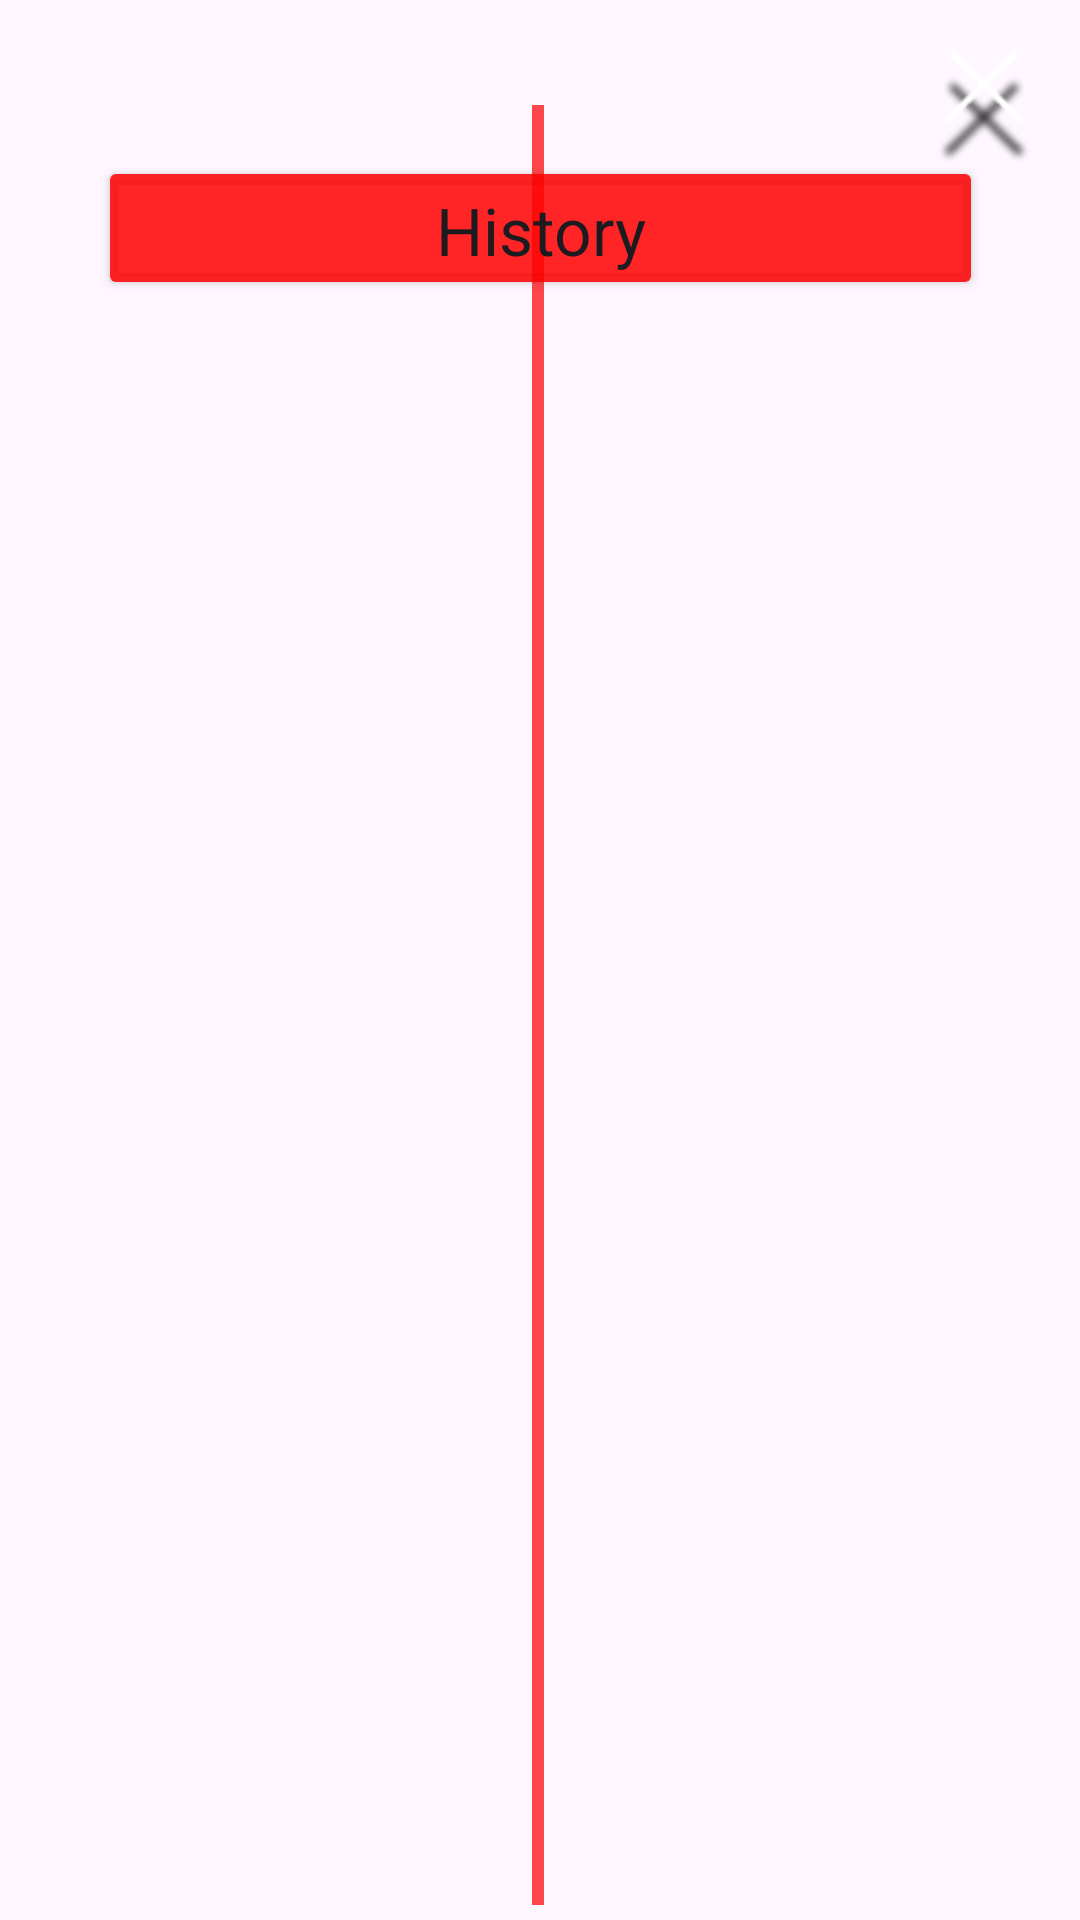

Layout XML and referenced resources for this Android screen:
<!-- AndroidManifest.xml: application theme Theme.DigitalDreamTeamApp -->
<!-- res/layout/historyactivity.xml -->
<androidx.constraintlayout.widget.ConstraintLayout xmlns:android="http://schemas.android.com/apk/res/android" xmlns:app="http://schemas.android.com/apk/res-auto" xmlns:tools="http://schemas.android.com/tools" android:layout_width="match_parent" android:layout_height="match_parent" android:background="@drawable/ed_259_xcri6cpkkjs_unsplash_2">
    
    <ImageView android:id="@+id/closeButton" android:layout_width="32dp" android:layout_height="39dp" android:layout_marginTop="16dp" android:layout_marginEnd="16dp" android:src="@drawable/group22" app:layout_constraintEnd_toEndOf="parent" app:layout_constraintTop_toTopOf="parent"/>
    <ImageView android:id="@+id/backbutton" android:layout_width="26dp" android:layout_height="35dp" android:layout_marginStart="324dp" android:layout_marginTop="16dp" android:src="@drawable/newback" app:layout_constraintStart_toStartOf="parent" app:layout_constraintTop_toTopOf="parent"/>
    <Button android:id="@+id/buttonHistory" android:layout_width="295dp" android:layout_height="48dp" android:layout_marginTop="52dp" android:backgroundTint="@color/design_default_color_error" android:text="History" android:textAppearance="@style/TextAppearance.AppCompat.Large" app:layout_constraintEnd_toEndOf="parent" app:layout_constraintStart_toStartOf="parent" app:layout_constraintTop_toTopOf="parent"/>
    
    
    
    
    <View android:id="@+id/verticalLine" android:layout_width="4dp" android:layout_height="600dp" android:background="#B5FF0000" app:layout_constraintBottom_toBottomOf="parent" app:layout_constraintEnd_toEndOf="parent" app:layout_constraintHorizontal_bias="0.498" app:layout_constraintStart_toStartOf="parent" app:layout_constraintTop_toTopOf="parent" app:layout_constraintVertical_bias="0.877"/>
    <androidx.recyclerview.widget.RecyclerView android:id="@+id/historychatRecyclerView" android:layout_width="match_parent" android:layout_height="500dp" android:background="@drawable/chatbubble" android:backgroundTint="#00353739" android:clipToPadding="false" android:paddingBottom="1dp" app:layout_constraintBottom_toBottomOf="parent" app:layout_constraintEnd_toEndOf="parent" app:layout_constraintHorizontal_bias="0.0" app:layout_constraintStart_toStartOf="parent" app:layout_constraintTop_toBottomOf="@id/buttonHistory" app:layout_constraintVertical_bias="0.503"/>
    <TextView android:id="@+id/historypromptTextView" android:layout_width="wrap_content" android:layout_height="wrap_content" android:layout_alignParentLeft="true" android:layout_marginTop="22dp" android:backgroundTint="@color/white" android:padding="8dp" android:textColor="@color/white" android:textSize="16sp" app:layout_constraintEnd_toEndOf="parent" app:layout_constraintHorizontal_bias="0.49" app:layout_constraintStart_toStartOf="parent" app:layout_constraintTop_toTopOf="parent" tools:text="Prompt text goes here" tools:visibility="visible"/>
    <TextView android:id="@+id/historyresponseTextView" android:layout_width="wrap_content" android:layout_height="wrap_content" android:layout_alignParentLeft="true" android:layout_marginTop="16dp" android:backgroundTint="@color/white" android:padding="8dp" android:textColor="@color/white" android:textSize="16sp" app:layout_constraintEnd_toEndOf="parent" app:layout_constraintHorizontal_bias="0.49" app:layout_constraintStart_toStartOf="parent" app:layout_constraintTop_toBottomOf="@+id/historypromptTextView" tools:text="Response text goes here" tools:visibility="visible" tools:ignore="NotSibling"/>
</androidx.constraintlayout.widget.ConstraintLayout>
<!-- resources referenced by this layout -->
<resources>
  <color name="design_default_color_error">#D9FF0000</color>
  <color name="white">#FFFFFFFF</color>
  <!-- drawable chatbubble (drawable) -->
  <?xml version="1.0" encoding="utf-8"?>
  <layer-list xmlns:android="http://schemas.android.com/apk/res/android">
      
      <item>
          <shape android:shape="rectangle">
              <solid android:color="#FFFFFF"/>
              <corners android:radius="16dp"/>
              <padding
                  android:left="16dp"
                  android:top="8dp"
                  android:right="16dp"
                  android:bottom="8dp"/>
          </shape>
      </item>
      
      <item android:drawable="@drawable/bubbletail" android:top="24dp" android:left="2dp"/>
  </layer-list>
  <!-- drawable group22: png bitmap (drawable, 2806 bytes) -->
  <style name="Theme.DigitalDreamTeamApp" parent="Base.Theme.DigitalDreamTeamApp" />
  <!-- drawable bubbletail (drawable) -->
  <?xml version="1.0" encoding="utf-8"?>
  <vector xmlns:android="http://schemas.android.com/apk/res/android"
      android:width="24dp"
      android:height="24dp"
      android:viewportWidth="24.0"
      android:viewportHeight="24.0">
      <path
          android:fillColor="#FFFFFF"
      android:pathData="M0,0 L24,0 L12,24 z"/> 
  </vector>
  <style name="Base.Theme.DigitalDreamTeamApp" parent="Theme.Material3.DayNight.NoActionBar">
          
          
      </style>
</resources>
